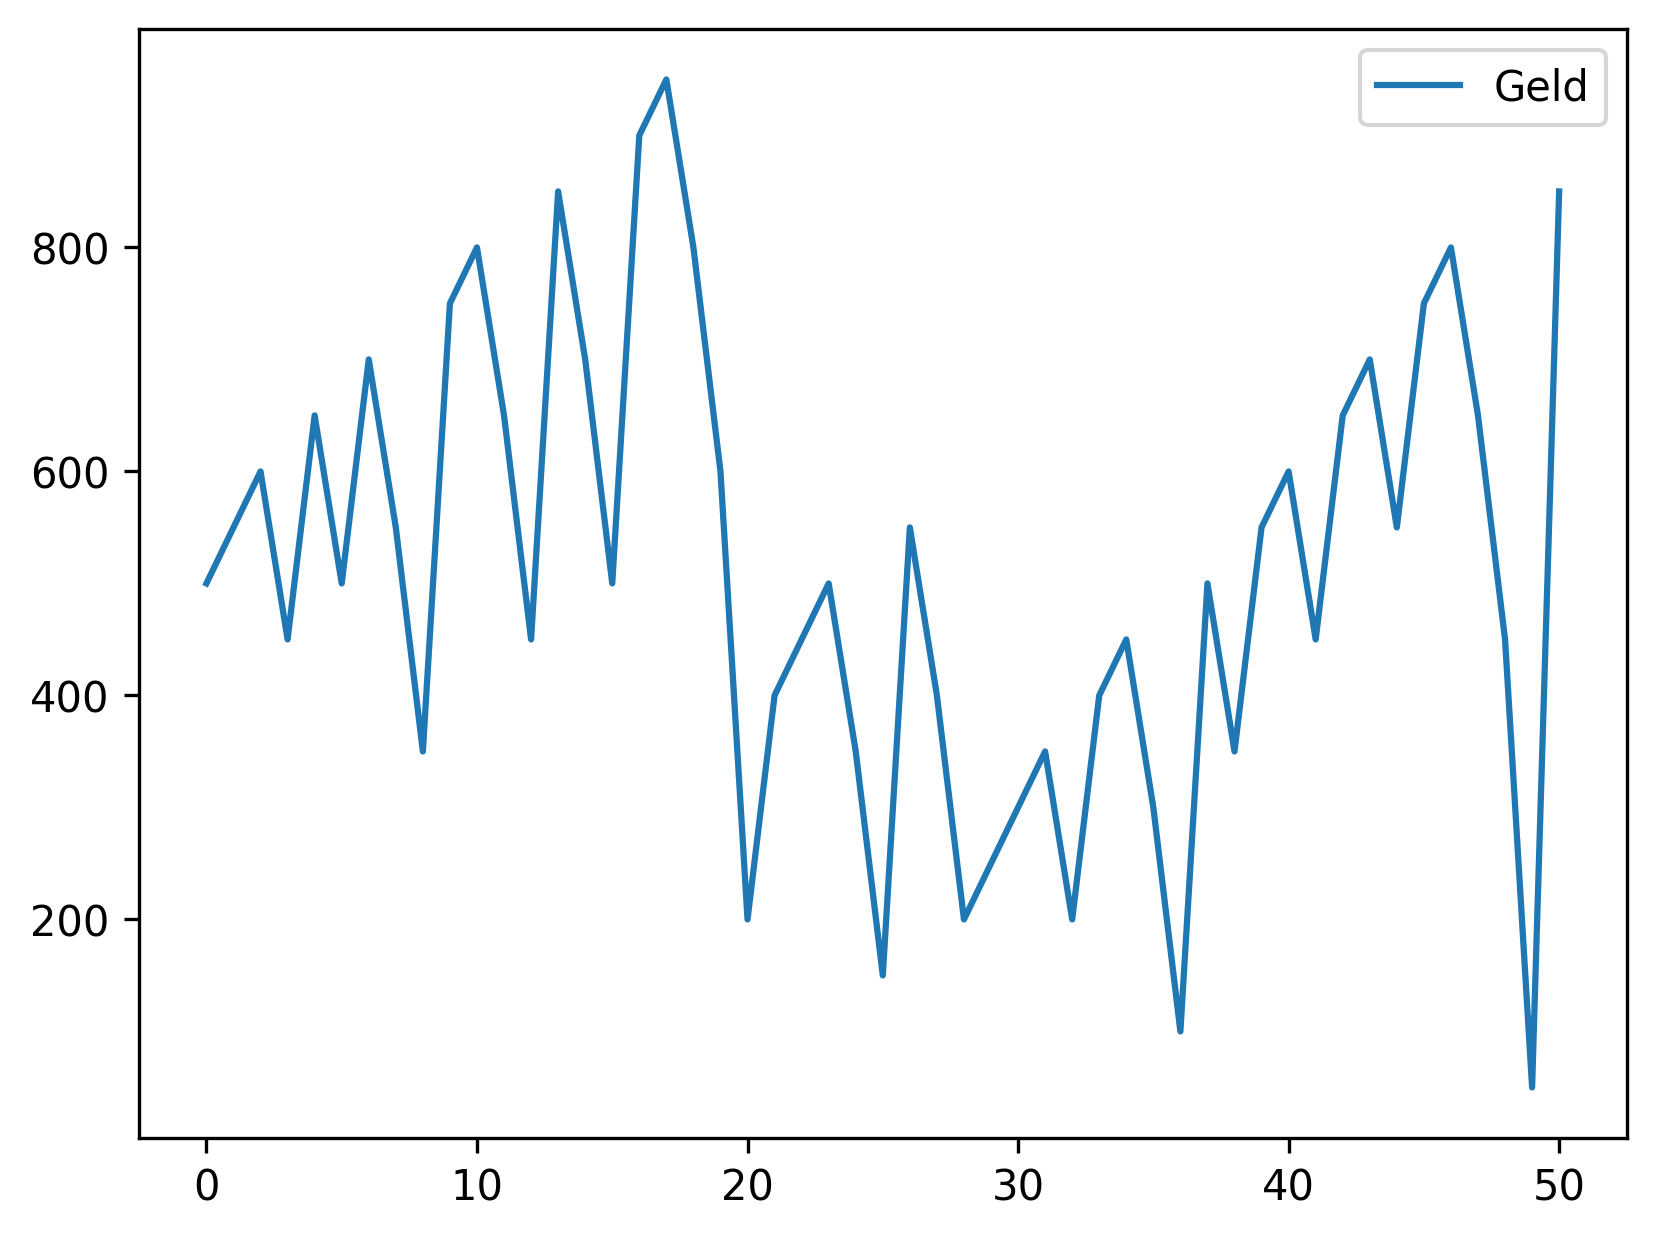

Source data for this figure (header and first rows):
, Geld
0, 500
1, 550
2, 600
3, 450
4, 650
5, 500
6, 700
7, 550
8, 350
9, 750
10, 800
11, 650
12, 450
13, 850
14, 700
15, 500
16, 900
17, 950
18, 800
19, 600
20, 200
21, 400
22, 450
23, 500
24, 350
25, 150
26, 550
27, 400
28, 200
29, 250
30, 300
31, 350
32, 200
33, 400
34, 450
35, 300
36, 100
37, 500
38, 350
39, 550
40, 600
41, 450
42, 650
43, 700
44, 550
45, 750
46, 800
47, 650
48, 450
49, 50
50, 850
